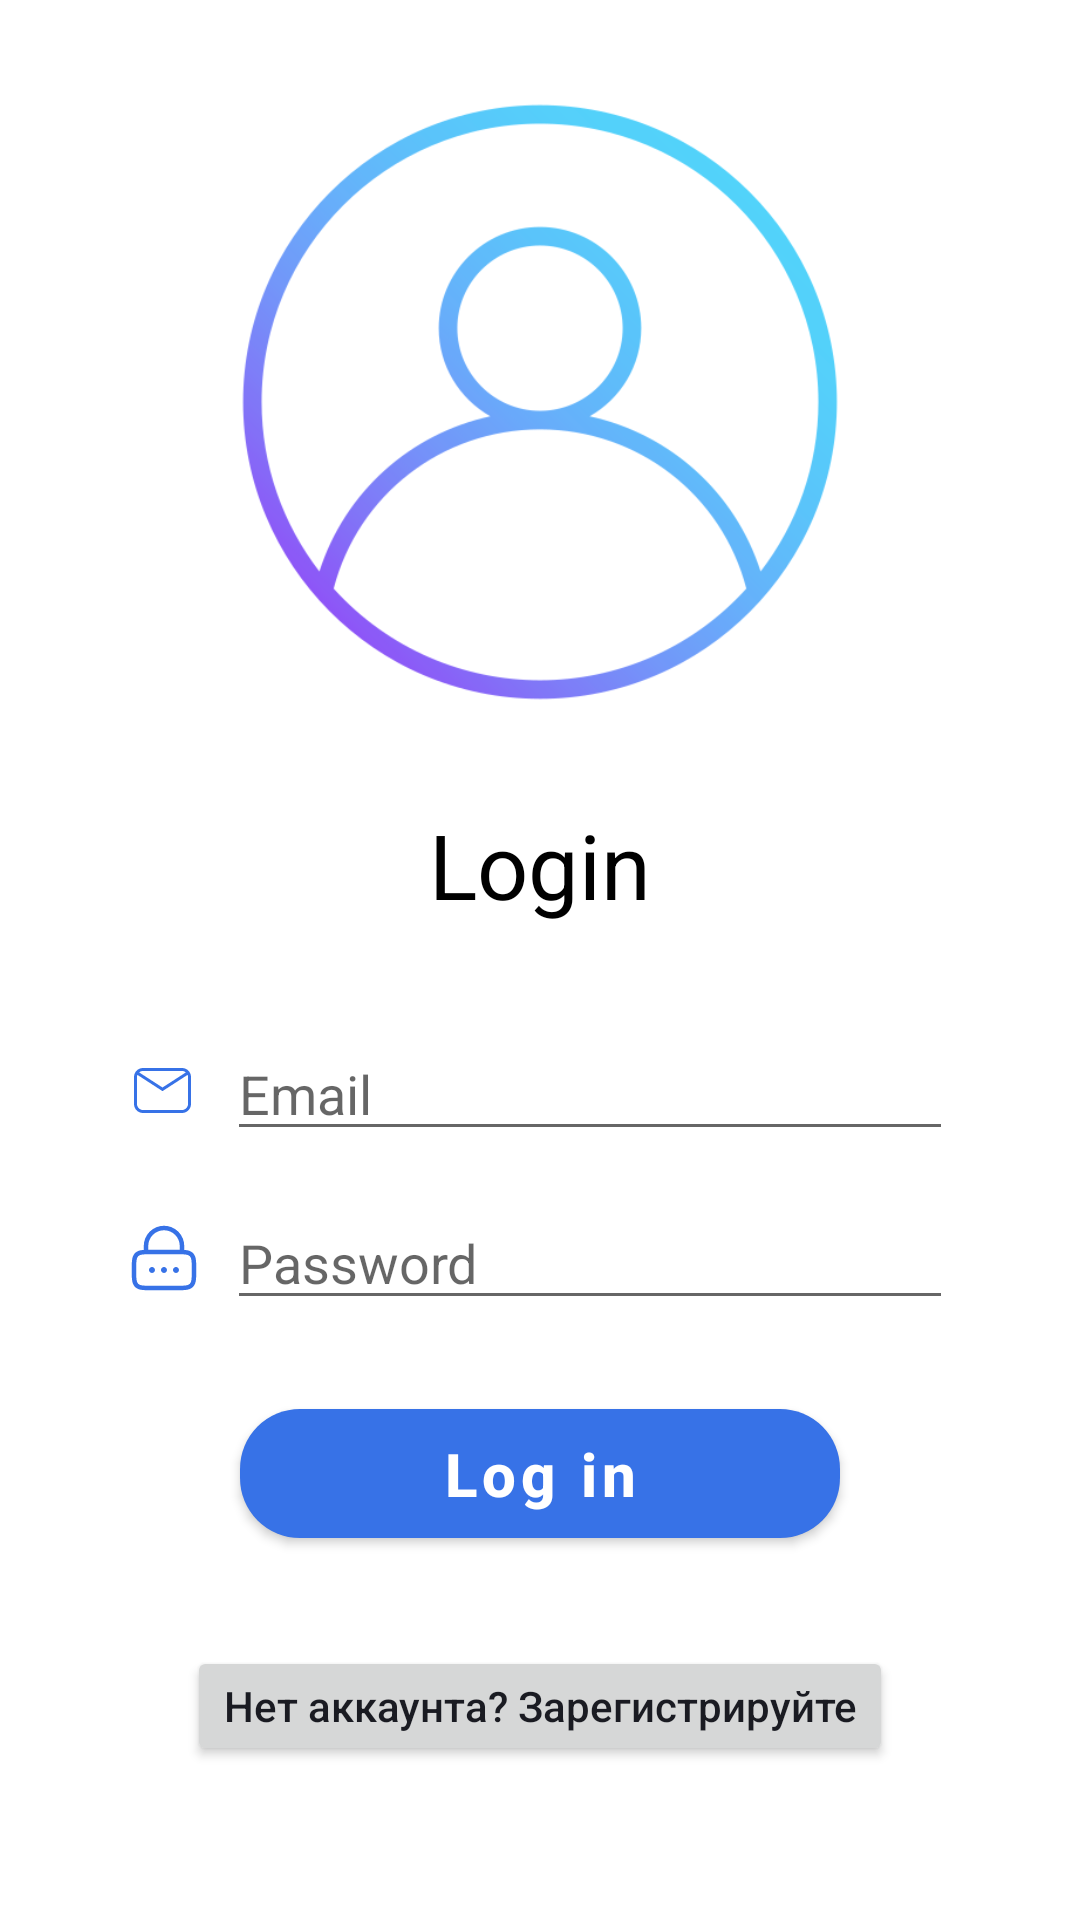

Here is an Android app screen rendered from its layout file. Give the layout XML and the strings, colors and styles it references.
<!-- AndroidManifest.xml: application theme Theme.MaterialComponents.DayNight.NoActionBar -->
<!-- res/layout/activity_login.xml -->
<?xml version="1.0" encoding="utf-8"?>
<androidx.constraintlayout.widget.ConstraintLayout xmlns:android="http://schemas.android.com/apk/res/android"
    xmlns:app="http://schemas.android.com/apk/res-auto"
    xmlns:tools="http://schemas.android.com/tools"
    android:layout_width="match_parent"
    android:layout_height="match_parent"
    tools:context=".auth.ui.LoginActivity"
    android:background="@color/white">

    <ImageView
        android:id="@+id/imageView3"
        android:layout_width="200dp"
        android:layout_height="200dp"
        android:layout_marginTop="34dp"
        android:src="@drawable/login"
        app:layout_constraintEnd_toEndOf="parent"
        app:layout_constraintStart_toStartOf="parent"
        app:layout_constraintTop_toTopOf="parent" />

    <TextView
        android:id="@+id/login_title"
        android:layout_width="wrap_content"
        android:layout_height="wrap_content"
        android:layout_marginTop="34dp"
        android:text="Login"
        android:textColor="@color/black"
        android:textSize="30sp"
        app:layout_constraintEnd_toEndOf="parent"
        app:layout_constraintStart_toStartOf="parent"
        app:layout_constraintTop_toBottomOf="@+id/imageView3" />

    <LinearLayout
        android:id="@+id/email_lin"
        android:layout_width="wrap_content"
        android:layout_height="wrap_content"
        android:layout_marginTop="34dp"
        android:orientation="horizontal"
        app:layout_constraintEnd_toEndOf="parent"
        app:layout_constraintStart_toStartOf="parent"
        app:layout_constraintTop_toBottomOf="@id/login_title">

        <ImageView
            android:id="@+id/icon_email"
            android:layout_width="wrap_content"
            android:layout_height="wrap_content"
            android:layout_gravity="center_vertical"
            android:src="@drawable/email_icon" />

        <EditText
            android:id="@+id/email_et"
            android:layout_width="242dp"
            android:layout_height="wrap_content"
            android:layout_marginStart="9dp"
            android:hint="Email" />
    </LinearLayout>


    <LinearLayout
        android:id="@+id/password_lin"
        android:layout_width="wrap_content"
        android:layout_height="wrap_content"
        android:layout_marginTop="15dp"
        android:orientation="horizontal"
        app:layout_constraintEnd_toEndOf="parent"
        app:layout_constraintStart_toStartOf="parent"
        app:layout_constraintTop_toBottomOf="@id/email_lin">

        <ImageView
            android:id="@+id/icon_password"
            android:layout_width="wrap_content"
            android:layout_height="wrap_content"
            android:layout_gravity="center_vertical"
            android:src="@drawable/password_icon" />

        <EditText
            android:id="@+id/password_et"
            android:layout_width="242dp"
            android:layout_height="wrap_content"
            android:layout_marginStart="9dp"
            android:hint="Password"
            android:inputType="textPassword" />

    </LinearLayout>


    <com.google.android.material.button.MaterialButton
        android:id="@+id/login_btn"
        android:layout_width="match_parent"
        android:layout_height="55dp"
        android:layout_marginHorizontal="80dp"
        android:layout_marginTop="20dp"
        android:layout_weight="1"
        android:text="Log in"
        android:textAllCaps="false"
        android:textColor="@color/white_head"
        android:textSize="20sp"
        android:textStyle="bold"
        app:backgroundTint="@color/blue_loading"
        app:cornerRadius="20dp"
        app:layout_constraintBottom_toBottomOf="parent"
        app:layout_constraintTop_toBottomOf="@+id/password_lin"
        app:layout_constraintVertical_bias="0.03"
        tools:layout_editor_absoluteX="40dp" />

    <LinearLayout
        android:layout_width="wrap_content"
        android:layout_height="wrap_content"
        android:orientation="horizontal"
        android:layout_marginTop="30dp"
        app:layout_constraintTop_toBottomOf="@id/login_btn"
        app:layout_constraintStart_toStartOf="parent"
        app:layout_constraintEnd_toEndOf="parent"
        >


        <androidx.appcompat.widget.AppCompatButton
            android:layout_width="wrap_content"
            android:layout_height="40dp"
            android:textSize="14dp"
            android:textAllCaps="false"
            android:layout_gravity="center"
            android:id="@+id/go_to_register_activity_tv"
            android:textColor="@color/settings_text_black"
            android:text="Нет аккаунта? Зарегистрируйте" />
    </LinearLayout>

</androidx.constraintlayout.widget.ConstraintLayout>
<!-- resources referenced by this layout -->
<resources>
  <color name="black">#FF000000</color>
  <color name="blue_loading">#3772E7</color>
  <color name="settings_text_black">#1A1B22</color>
  <color name="white">#FFFFFFFF</color>
  <color name="white_head">#FFFFFFFF</color>
  <!-- drawable email_icon (drawable) -->
  <vector xmlns:android="http://schemas.android.com/apk/res/android"
      android:width="24dp"
      android:height="24dp"
      android:viewportWidth="24"
      android:viewportHeight="24">
      <group>
          <clip-path
              android:pathData="M0,0h24v24h-24z"/>
          <path
              android:pathData="M5,5H18C18.796,5 19.559,5.316 20.121,5.879C20.684,6.441 21,7.204 21,8V17C21,17.796 20.684,18.559 20.121,19.121C19.559,19.684 18.796,20 18,20H5C4.204,20 3.441,19.684 2.879,19.121C2.316,18.559 2,17.796 2,17V8C2,7.204 2.316,6.441 2.879,5.879C3.441,5.316 4.204,5 5,5ZM5,6C4.5,6 4.06,6.17 3.72,6.47L11.5,11.5L19.28,6.47C18.94,6.17 18.5,6 18,6H5ZM11.5,12.71L3.13,7.28C3.05,7.5 3,7.75 3,8V17C3,17.53 3.211,18.039 3.586,18.414C3.961,18.789 4.47,19 5,19H18C18.53,19 19.039,18.789 19.414,18.414C19.789,18.039 20,17.53 20,17V8C20,7.75 19.95,7.5 19.87,7.28L11.5,12.71Z"
              android:fillColor="@color/blue_loading"/>
      </group>
  </vector>
  <!-- drawable login: png bitmap (drawable, 36533 bytes) -->
  <!-- drawable password_icon: vector/xml drawable (drawable, 2798 chars, omitted) -->
</resources>
